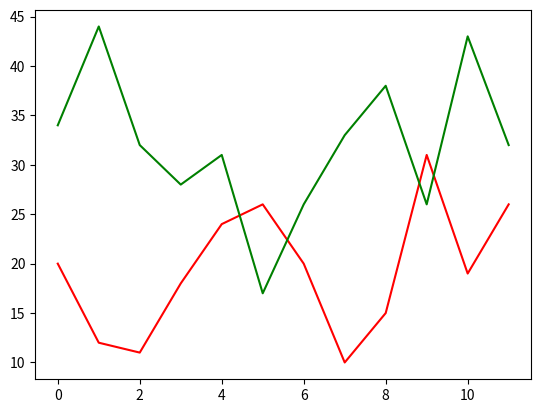

The script that saved this image:
# Crea un array que contenga el número de hijos/as nacidos en una
# determinada población a lo largo de los meses de 2024 y otro array que
# contenga el número de hijos/as nacidos en otra población concreta a lo largo
# de los meses de 2024. Seguidamente, representa los datos anteriores en 2
# gráficos separados (o subgráficos), de forma que el primero se disponga
# encima del segundo.

import matplotlib.pyplot as plt
import numpy as np

array = np.array([20, 12, 11, 18, 24, 26, 20, 10, 15, 31, 19, 26])

array2 = np.array([34, 44, 32, 28, 31, 17, 26, 33, 38, 26, 43, 32])

plt.plot(array, label='Hijos/as nacidos en la población A', color='red')
plt.plot(array2, label='Hijos/as nacidos en la población B', color='green')

plt.show()  

